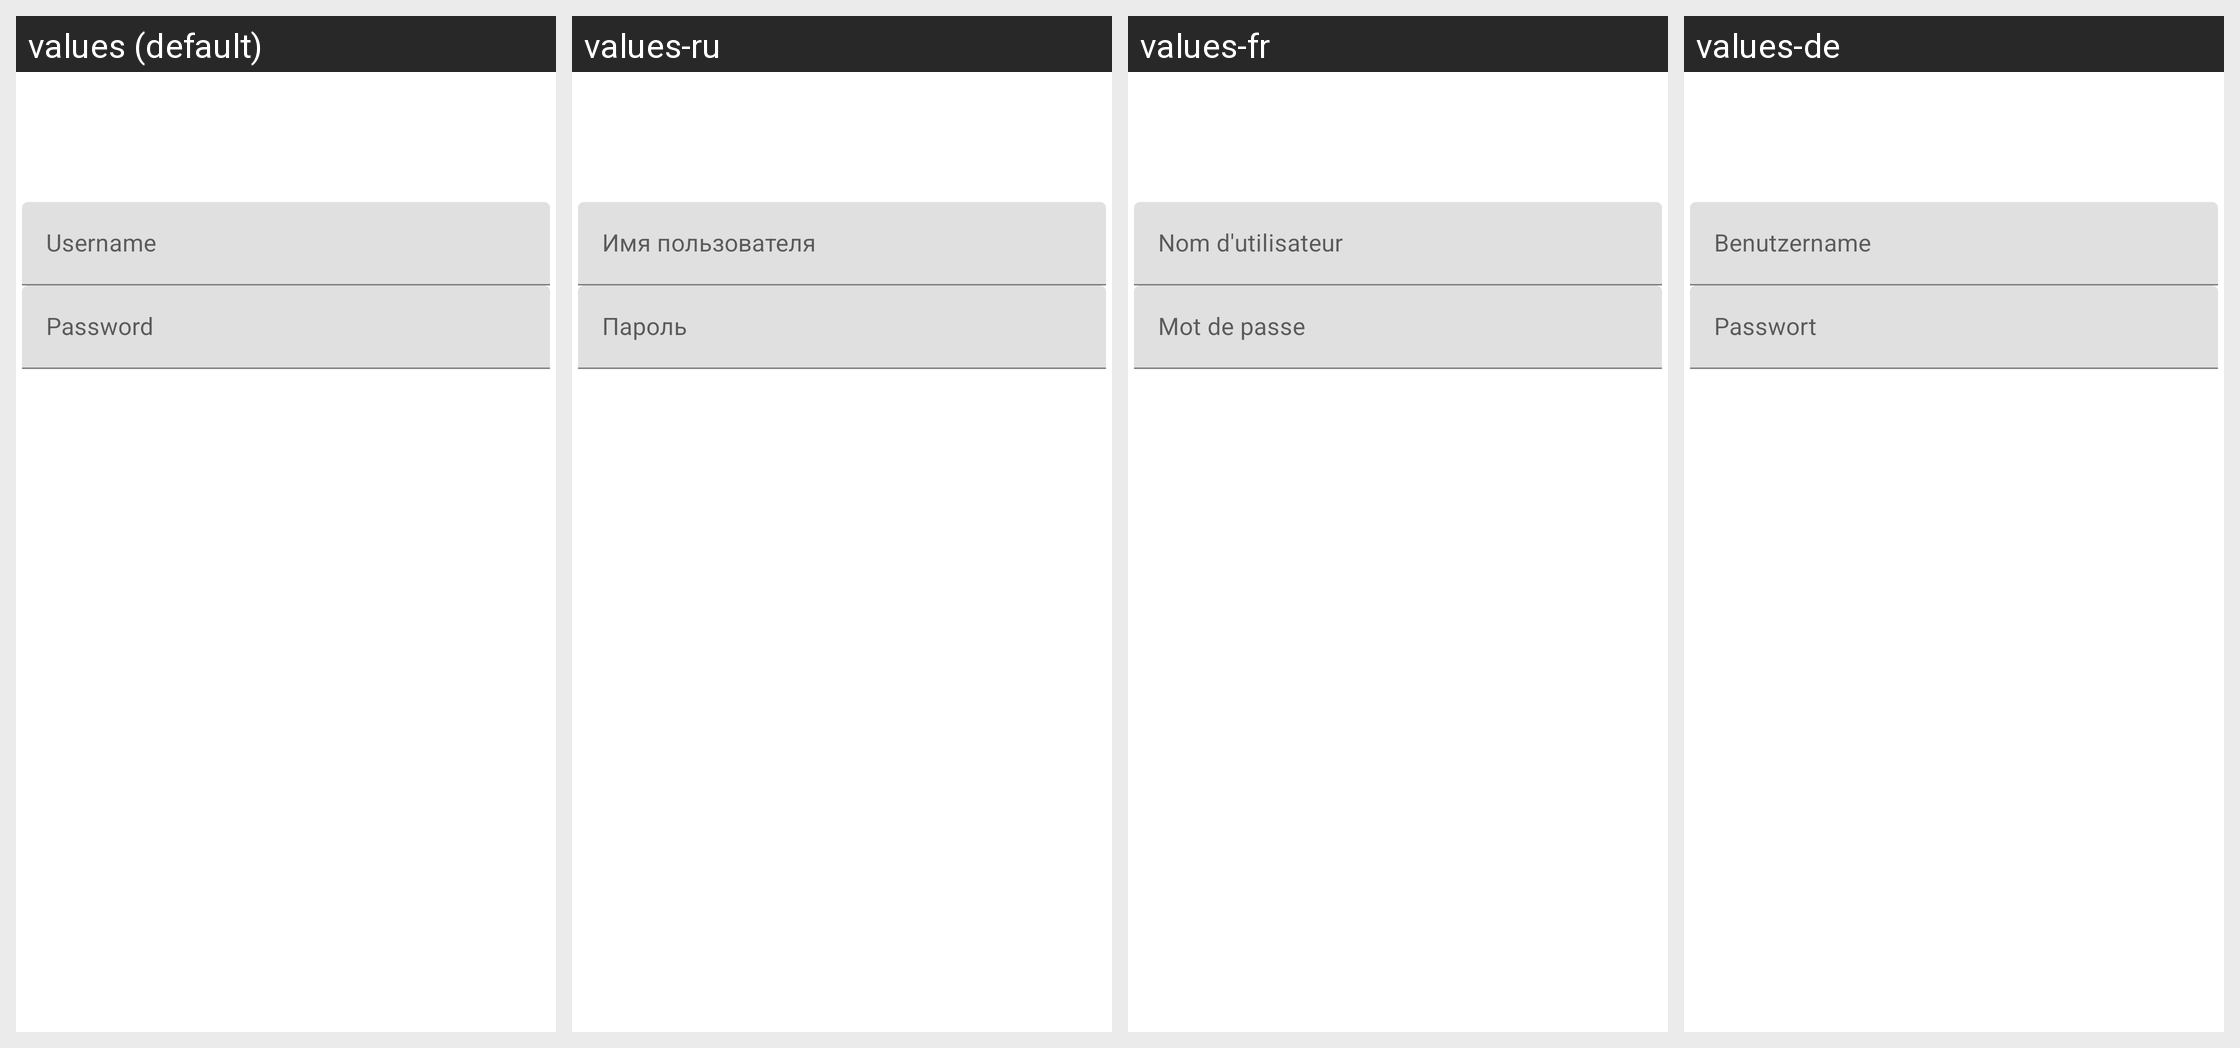

The Android screen above is rendered under several locales of the same app. Produce the string resources it draws, with the default and per-locale values.
Android screen res/layout/http_authentication_dialog.xml rendered under 4 locales, left to right: values (default), values-ru, values-fr, values-de. Device: Nexus 5 (rendered at 1080×1920; each locale shown at half size, 540×960, under a caption strip naming it); theme Theme.MaterialComponents.DayNight.NoActionBar.
Other locales in the repository, not shown: values-es, values-it, values-tr, values-zh-rTW.
Strings drawn on this screen, with the default value and each locale's value (text and hints the layout hard-codes, and strings that could not be matched under every locale, appear in the picture but are not listed):

username
  values: Username
  values-ru: Имя пользователя
  values-fr: Nom d'utilisateur
  values-de: Benutzername

password
  values: Password
  values-ru: Пароль
  values-fr: Mot de passe
  values-de: Passwort
